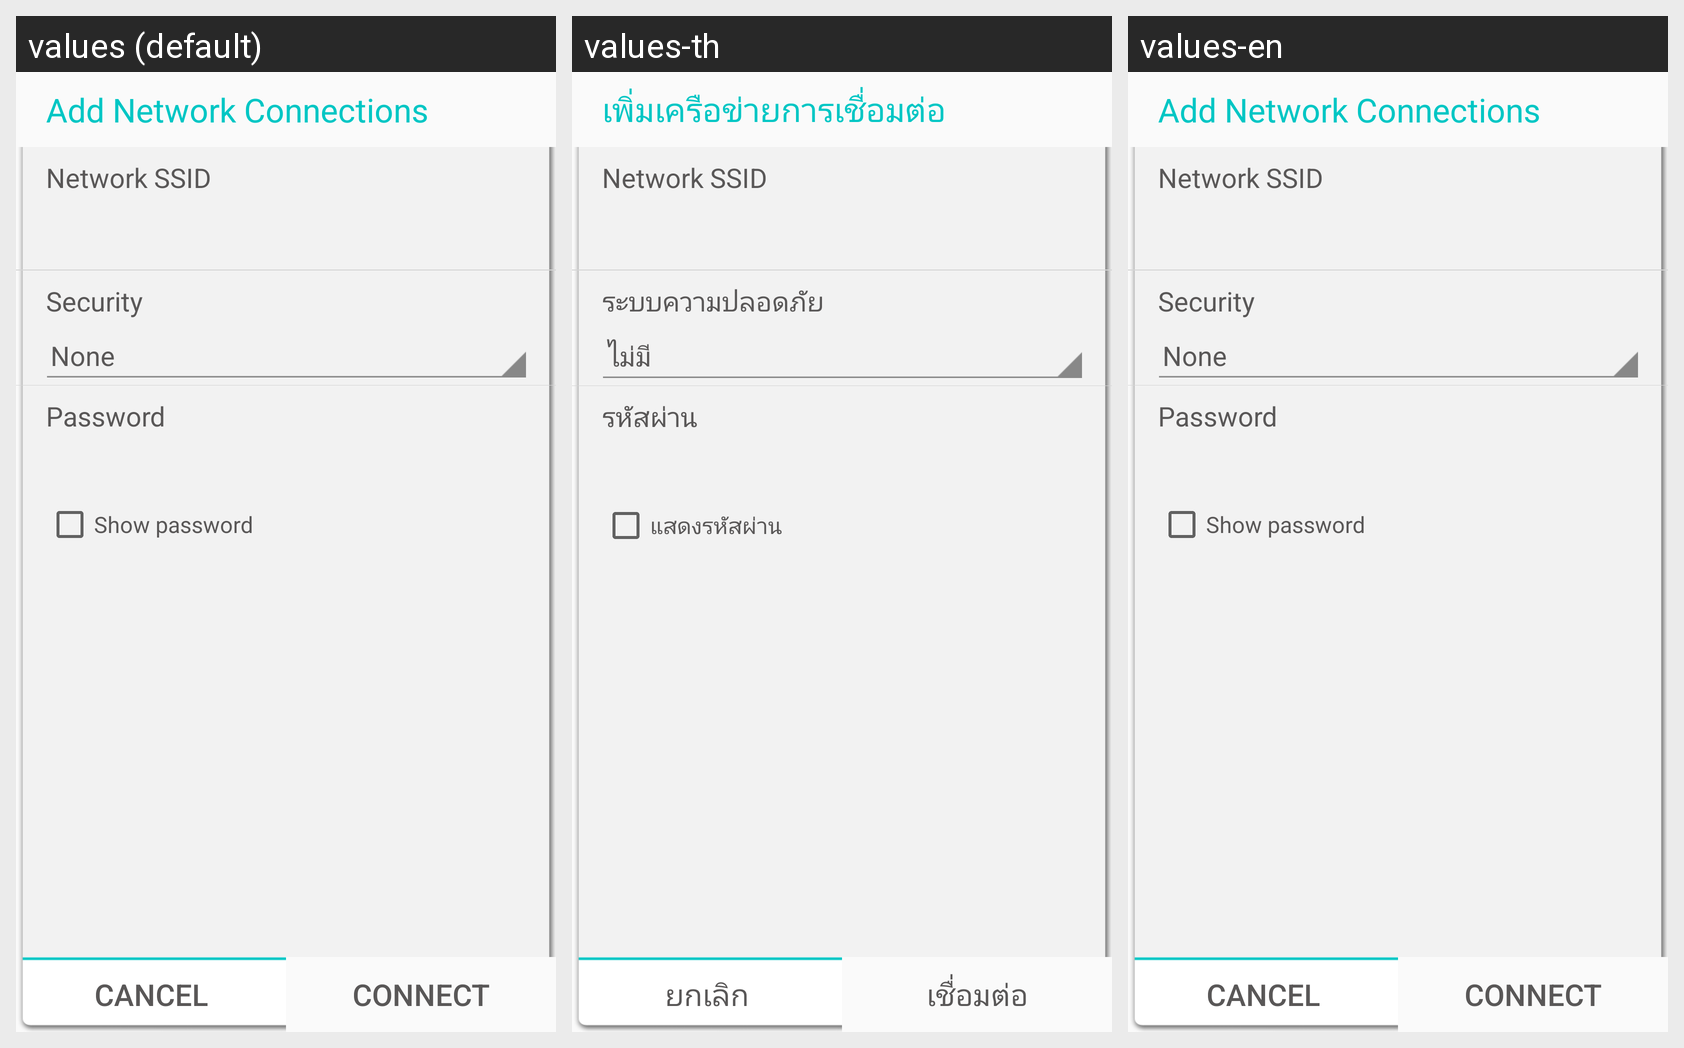

Strings drawn on this Android screen and how each of the app's shown locales translates them:
Android screen res/layout/wifi_ap_add_dialog.xml rendered under 3 locales, left to right: values (default), values-th, values-en. Device: Nexus 5 (rendered at 1080×1920; each locale shown at half size, 540×960, under a caption strip naming it); theme AppTheme.
Other locales in the repository, not shown: values-ja, values-zh-rCN, values-zh-rTW.
Strings drawn on this screen, with the default value and each locale's value (text and hints the layout hard-codes, and strings that could not be matched under every locale, appear in the picture but are not listed):

title_add_network
  values: Add Network Connections
  values-th: เพิ่มเครือข่ายการเชื่อมต่อ
  values-en: Add Network Connections  [not translated; the default value is used]

network_ssid
  values: Network SSID
  values-th: Network SSID
  values-en: Network SSID  [not translated; the default value is used]

dialog_wifi_ap_security
  values: Security
  values-th: ระบบความปลอดภัย
  values-en: Security  [not translated; the default value is used]

dialog_wifi_ap_security_none
  values: None
  values-th: ไม่มี
  values-en: None  [not translated; the default value is used]

password
  values: Password
  values-th: รหัสผ่าน
  values-en: Password  [not translated; the default value is used]

show_password
  values: Show password
  values-th: แสดงรหัสผ่าน
  values-en: Show password  [not translated; the default value is used]

cancel
  values: Cancel
  values-th: ยกเลิก
  values-en: Cancel  [not translated; the default value is used]

connect
  values: Connect
  values-th: เชื่อมต่อ
  values-en: Connect  [not translated; the default value is used]
